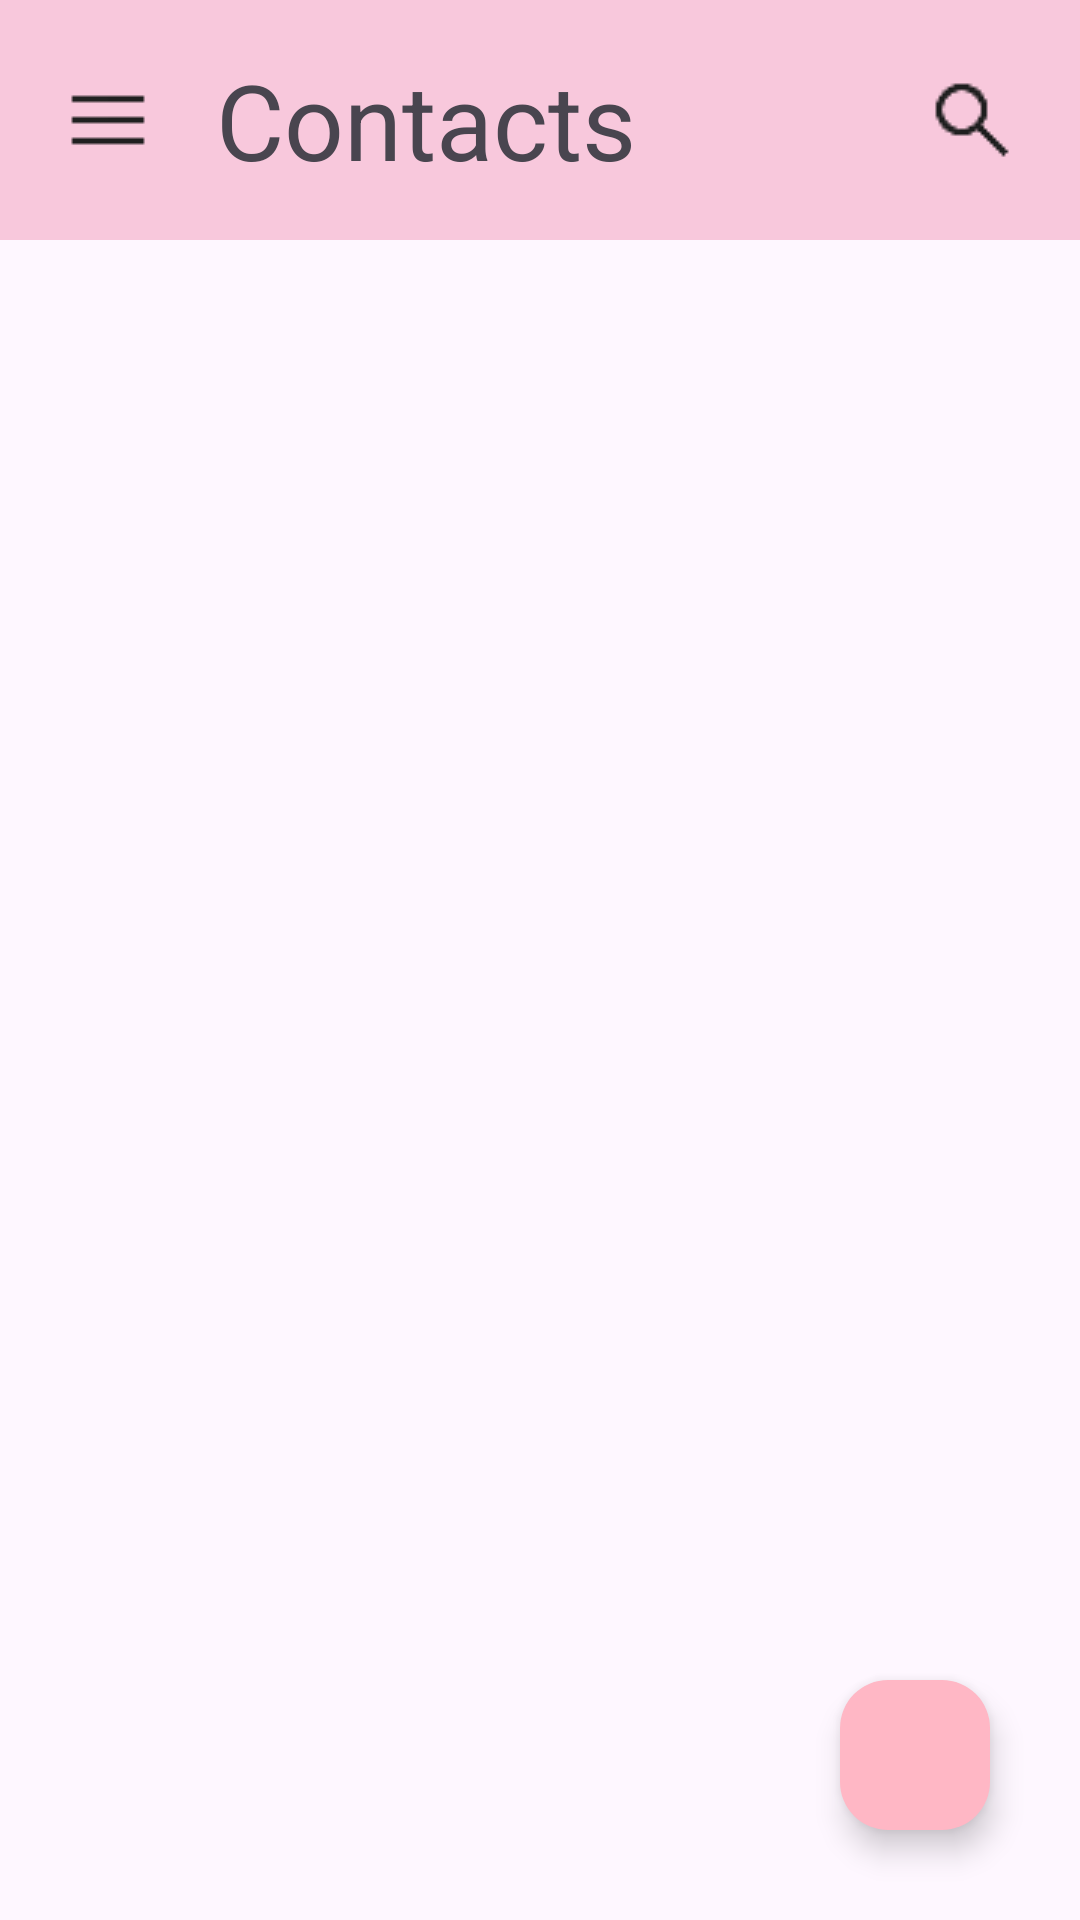

Write the Android layout XML for this screen, with the resource values it uses.
<!-- AndroidManifest.xml: application theme Theme.ContactAppV1 -->
<!-- res/layout/activity_main.xml -->
<?xml version="1.0" encoding="utf-8"?>
<androidx.constraintlayout.widget.ConstraintLayout xmlns:android="http://schemas.android.com/apk/res/android"
    xmlns:app="http://schemas.android.com/apk/res-auto"
    xmlns:tools="http://schemas.android.com/tools"
    android:id="@+id/main"
    android:layout_width="match_parent"
    android:layout_height="match_parent"
    tools:context=".view.MainActivity">

    <View
        android:id="@+id/view"
        android:layout_width="match_parent"
        android:layout_height="80dp"
        android:background="#F8C8DC"
        app:layout_constraintTop_toTopOf="parent" />

    <ImageView
        android:id="@+id/iv_menu"
        android:layout_width="wrap_content"
        android:layout_height="wrap_content"
        android:layout_marginStart="20dp"
        android:src="@drawable/ic_menu"
        app:layout_constraintBottom_toBottomOf="@+id/view"
        app:layout_constraintStart_toStartOf="parent"
        app:layout_constraintTop_toTopOf="@+id/view" />

    <TextView
        android:id="@+id/tv_contacts"
        android:layout_width="wrap_content"
        android:layout_height="wrap_content"
        android:layout_marginStart="20dp"
        android:text="Contacts"
        android:textSize="35sp"
        app:layout_constraintBottom_toBottomOf="@+id/view"
        app:layout_constraintStart_toEndOf="@id/iv_menu"
        app:layout_constraintTop_toTopOf="@+id/view" />

    <EditText
        android:id="@+id/et_search"
        android:layout_width="0dp"
        android:layout_height="wrap_content"
        android:layout_marginStart="20dp"
        android:hint="Enter name to search"
        android:visibility="gone"
        app:layout_constraintBottom_toBottomOf="@+id/view"
        app:layout_constraintStart_toEndOf="@id/iv_menu"
        app:layout_constraintTop_toTopOf="@+id/view"
        app:layout_constraintEnd_toStartOf="@id/iv_search" />

    <ImageView
        android:id="@+id/iv_search"
        android:layout_width="wrap_content"
        android:layout_height="wrap_content"
        android:layout_marginEnd="20dp"
        android:src="@drawable/ic_search"
        app:layout_constraintBottom_toBottomOf="@+id/view"
        app:layout_constraintEnd_toEndOf="parent"
        app:layout_constraintTop_toTopOf="@+id/view" />

    <androidx.recyclerview.widget.RecyclerView
        android:id="@+id/rcv"
        android:layout_width="match_parent"
        android:layout_height="0dp"
        android:layout_margin="20dp"
        app:layout_constraintBottom_toBottomOf="parent"
        app:layout_constraintTop_toBottomOf="@+id/view" />

    <com.google.android.material.floatingactionbutton.FloatingActionButton
        android:id="@+id/btn_add"
        android:layout_width="50dp"
        android:layout_height="50dp"
        android:layout_margin="30dp"
        android:backgroundTint="#FFB7C5"
        android:src="@drawable/ic_add"
        app:layout_constraintBottom_toBottomOf="parent"
        app:layout_constraintEnd_toEndOf="parent" />


</androidx.constraintlayout.widget.ConstraintLayout>
<!-- resources referenced by this layout -->
<resources>
  <!-- drawable ic_menu: webp bitmap (drawable, 128 bytes) -->
  <!-- drawable ic_search: webp bitmap (drawable, 296 bytes) -->
  <style name="Theme.ContactAppV1" parent="Base.Theme.ContactAppV1" />
  <style name="Base.Theme.ContactAppV1" parent="Theme.Material3.DayNight.NoActionBar">
          
          
      </style>
</resources>
